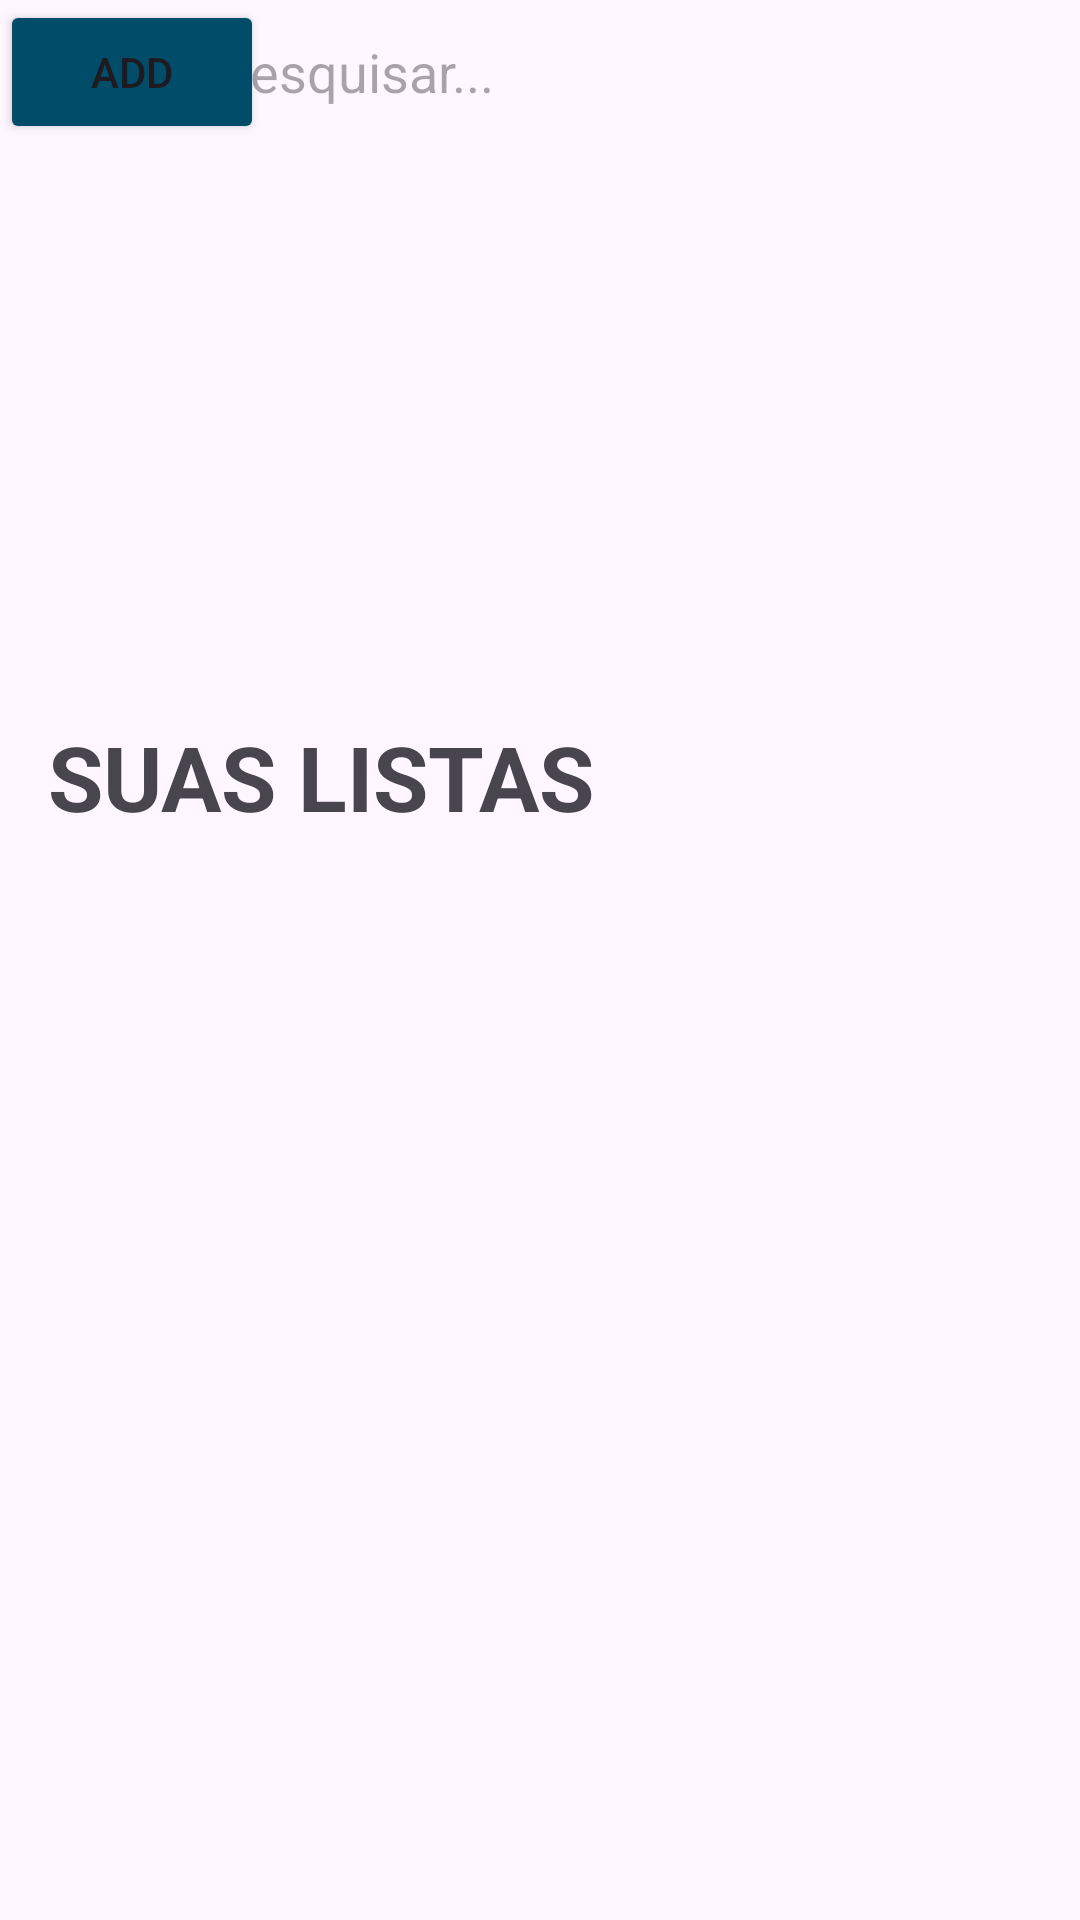

Here is an Android app screen rendered from its layout file. Give the layout XML and the strings, colors and styles it references.
<!-- AndroidManifest.xml: application theme Theme.Lista_compra -->
<!-- res/layout/activity_lista_list.xml -->
<?xml version="1.0" encoding="utf-8"?>
<androidx.constraintlayout.widget.ConstraintLayout
    xmlns:android="http://schemas.android.com/apk/res/android"
    xmlns:app="http://schemas.android.com/apk/res-auto"
    xmlns:tools="http://schemas.android.com/tools"
    android:id="@+id/lista_list_activity"
    android:layout_width="match_parent"
    android:layout_height="match_parent"
    android:orientation="vertical"
    >

    <SearchView
        android:id="@+id/camp_pesquisa"
        android:layout_width="match_parent"
        android:layout_height="wrap_content"
        android:queryHint="Pesquisar..."
        android:iconifiedByDefault="false"
        android:layout_marginHorizontal="16dp"
        android:layout_marginTop="30dp"
        android:layout_marginBottom="16dp"
        android:queryBackground="@android:color/transparent"
        tools:ignore="MissingConstraints" />

    <ImageView
        android:id="@+id/botao_logoutf"
        android:layout_width="50dp"
        android:layout_height="50dp"
        android:src="@drawable/ic_logout"
        app:layout_constraintStart_toEndOf="@+id/camp_pesquisa"
        app:layout_constraintTop_toTopOf="@id/camp_pesquisa"
        app:layout_constraintBottom_toBottomOf="@id/camp_pesquisa"
        app:layout_constraintEnd_toEndOf="parent"
        />

    <TextView
        android:id="@+id/titulo"
        android:layout_width="wrap_content"
        android:layout_height="wrap_content"
        android:text="SUAS LISTAS"
        android:textStyle="bold"
        android:textSize="30sp"
        app:layout_constraintTop_toBottomOf="@+id/camp_pesquisa"
        app:layout_constraintStart_toStartOf="@id/camp_pesquisa"
        app:layout_constraintBottom_toTopOf="@id/recyclerView"
        android:layout_marginTop="20dp"/>

    <androidx.recyclerview.widget.RecyclerView
        android:id="@+id/recyclerView"
        android:layout_width="match_parent"
        android:layout_height="wrap_content"
        android:layout_marginTop="20dp"
        app:layout_constraintTop_toBottomOf="@id/titulo"
        app:layout_constraintBottom_toBottomOf="parent"
        app:layout_constraintStart_toStartOf="parent"
        app:layout_constraintEnd_toEndOf="parent"/>

    <Button
        android:id="@+id/btn_add"
        android:layout_width="wrap_content"
        android:layout_height="wrap_content"
        android:text="ADD"
        android:layout_alignParentEnd="true"
        android:layout_alignParentBottom="true"
        android:layout_margin="15dp"
        android:backgroundTint="@color/material_dynamic_primary30"
        android:src="@drawable/ic_add"
        app:tint="@color/white"
        tools:ignore="MissingConstraints" />
</androidx.constraintlayout.widget.ConstraintLayout>
<!-- resources referenced by this layout -->
<resources>
  <color name="white">#FFFFFFFF</color>
  <style name="Theme.Lista_compra" parent="Base.Theme.Lista_compra" />
  <style name="Base.Theme.Lista_compra" parent="Theme.Material3.DayNight.NoActionBar">
          
          
      </style>
</resources>
